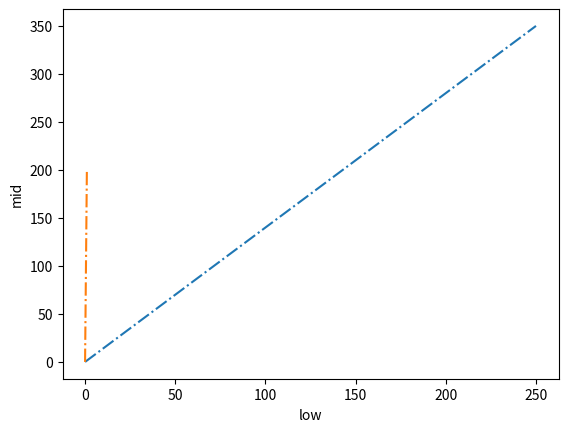

The matplotlib source for this figure:
import matplotlib.pyplot as plt
import numpy as np
Xpoint=np.array([0, 250])
Ypoint=np.array([0, 350])
Zpoint=np.array([0, 200])
plt.plot(Xpoint, Ypoint, Zpoint, linestyle='dashdot')
plt.xlabel("low")
plt.ylabel("mid")
plt.show()